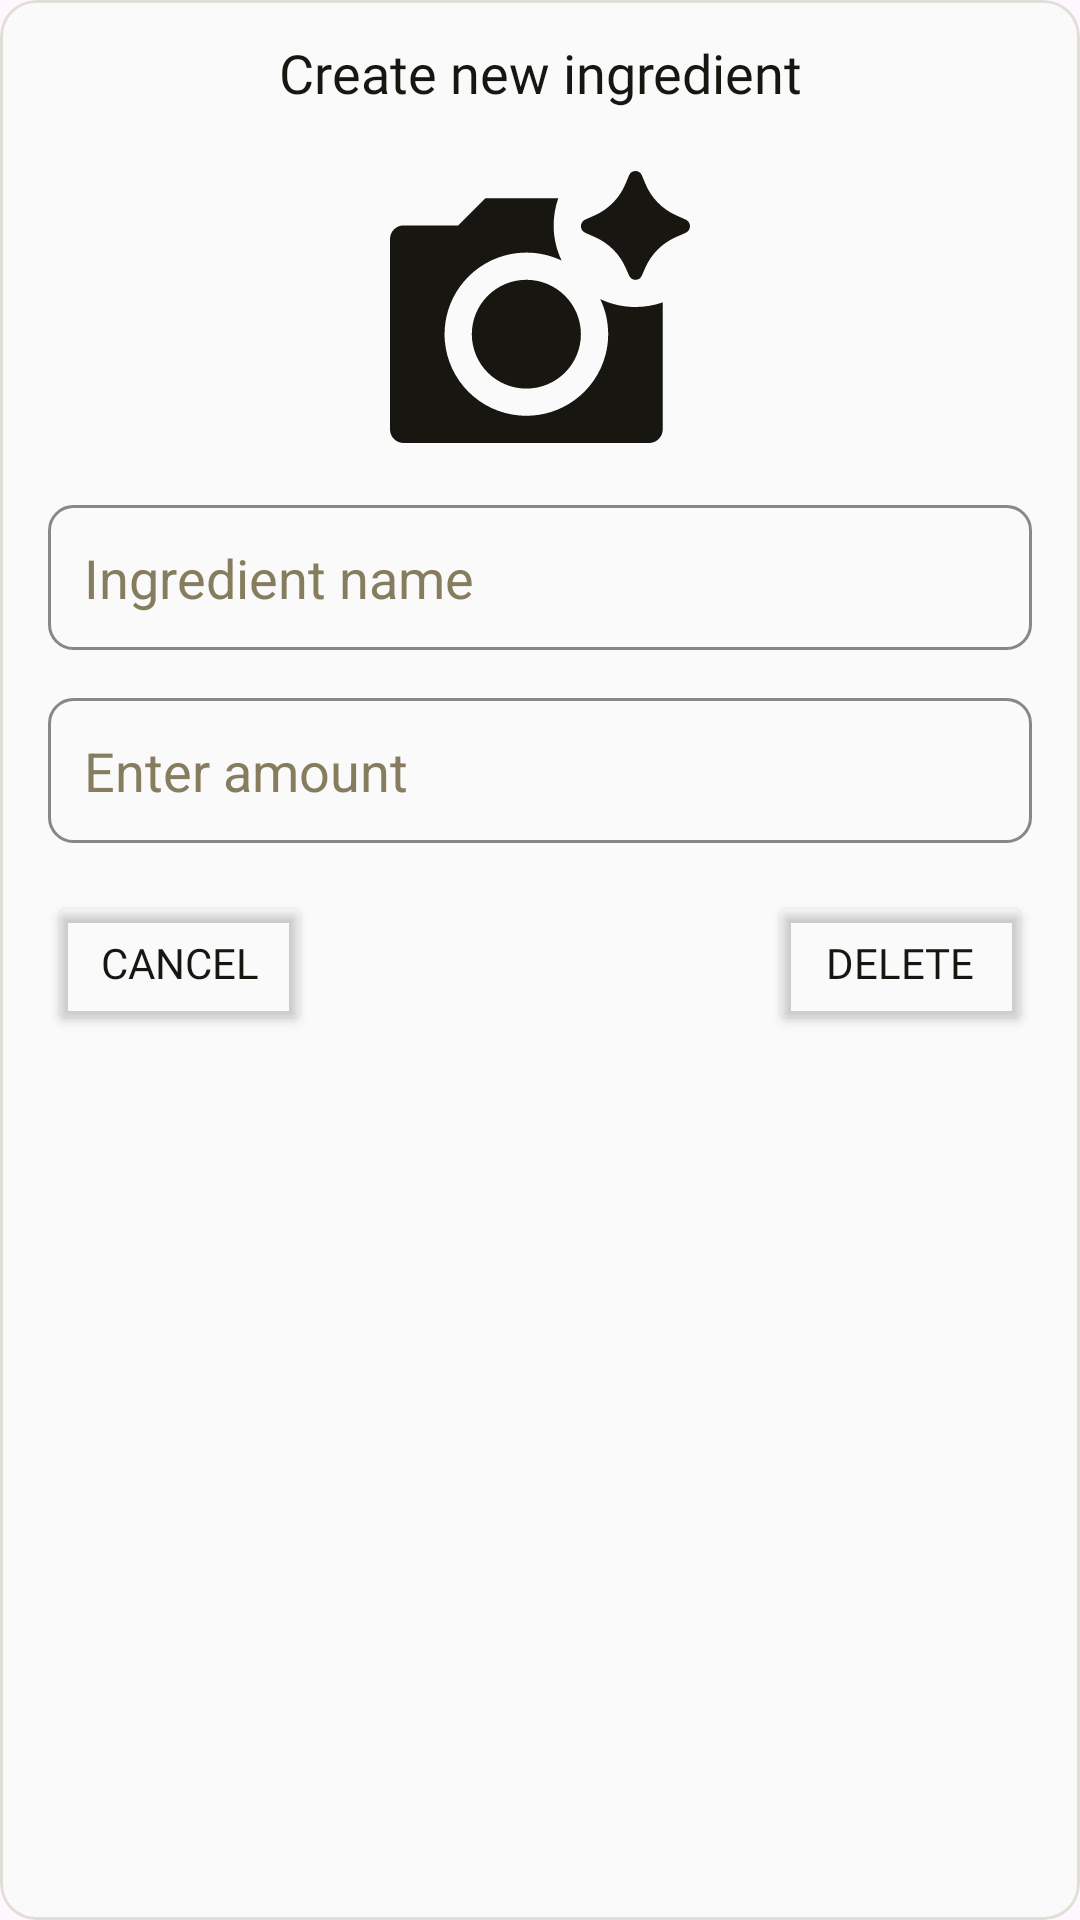

Write the Android layout XML for this screen, with the resource values it uses.
<!-- AndroidManifest.xml: application theme Theme.TFG_Recetario -->
<!-- res/layout/dialog_create_ingredient.xml -->
<?xml version="1.0" encoding="utf-8"?>
<com.google.android.material.card.MaterialCardView xmlns:android="http://schemas.android.com/apk/res/android"
    android:layout_width="match_parent"
    android:layout_height="wrap_content"
    xmlns:app="http://schemas.android.com/apk/res-auto"
    android:backgroundTint="@color/etiquetas"
    app:strokeColor="@color/borde"
    app:strokeWidth="1dp"
    android:layout_margin="12dp">

    <androidx.constraintlayout.widget.ConstraintLayout
        android:layout_width="match_parent"
        android:layout_height="wrap_content">

        <TextView
            android:id="@+id/titulo_dialog"
            android:layout_width="wrap_content"
            android:layout_height="wrap_content"
            android:fontFamily="@font/epilogue_bold"
            android:layout_margin="12dp"
            android:text="@string/txt_new_ingredient"
            android:textColor="@color/titulos"
            android:textSize="18sp"
            app:layout_constraintEnd_toEndOf="parent"
            app:layout_constraintStart_toStartOf="parent"
            app:layout_constraintTop_toTopOf="parent" />

        <ImageView
            android:id="@+id/img_ingrediente_crear"
            android:layout_width="100dp"
            android:layout_height="100dp"
            android:layout_margin="16dp"
            android:src="@drawable/ic_camera"
            app:layout_constraintEnd_toEndOf="parent"
            app:layout_constraintStart_toStartOf="parent"
            app:layout_constraintTop_toBottomOf="@+id/titulo_dialog" />

        <EditText
            android:id="@+id/et_new_ingredient_name"
            android:layout_width="match_parent"
            android:layout_height="wrap_content"
            android:layout_margin="16dp"
            android:hint="@string/hint_new_ingredient_name"
            android:background="@drawable/bg_et_my_recipe"
            android:inputType="textCapSentences"
            android:padding="12dp"
            app:layout_constraintStart_toStartOf="parent"
            app:layout_constraintTop_toBottomOf="@+id/img_ingrediente_crear" />

        <EditText
            android:id="@+id/et_new_ingredient_amount"
            android:layout_width="match_parent"
            android:layout_height="wrap_content"
            android:layout_margin="16dp"
            android:background="@drawable/bg_et_my_recipe"
            android:hint="@string/hint_new_ingredient_amount"
            android:padding="12dp"
            android:inputType="textCapSentences"
            app:layout_constraintBottom_toTopOf="@+id/linearLayout2"
            app:layout_constraintStart_toStartOf="parent"
            app:layout_constraintTop_toBottomOf="@+id/et_new_ingredient_name" />

        <LinearLayout
            android:id="@+id/linearLayout2"
            android:layout_width="match_parent"
            android:layout_height="wrap_content"
            android:orientation="horizontal"
            android:layout_margin="16dp"
            app:layout_constraintBottom_toBottomOf="parent"
            app:layout_constraintEnd_toEndOf="parent"
            app:layout_constraintStart_toStartOf="parent">

            <Button
                android:id="@+id/cancel_btn_ingredient"
                android:layout_width="wrap_content"
                android:layout_height="wrap_content"
                android:backgroundTint="@color/transparente"
                android:fontFamily="@font/epilogue_bold"
                android:text="@string/cancel_btn"
                android:textColor="@color/titulos"
                android:textSize="14sp"
                app:strokeColor="@color/titulos"
                app:strokeWidth="2dp" />

            <View
                android:layout_width="0dp"
                android:layout_height="0dp"
                android:layout_weight="1" />

            <Button
                android:id="@+id/save_btn_ingredient"
                android:layout_width="wrap_content"
                android:layout_height="wrap_content"
                android:backgroundTint="@color/transparente"
                android:fontFamily="@font/epilogue_bold"
                android:text="@string/btn_delete_item"
                android:textColor="@color/titulos"
                android:textSize="14sp"
                app:strokeColor="@color/titulos"
                app:strokeWidth="2dp" />

        </LinearLayout>

    </androidx.constraintlayout.widget.ConstraintLayout>
</com.google.android.material.card.MaterialCardView>
<!-- resources referenced by this layout -->
<resources>
  <color name="borde">#E0DED6</color>
  <color name="etiquetas">#FAFAFA</color>
  <color name="titulos">#181611</color>
  <color name="transparente">#00000000</color>
  <!-- drawable bg_et_my_recipe (drawable) -->
  <?xml version="1.0" encoding="utf-8"?>
  <ripple xmlns:android="http://schemas.android.com/apk/res/android"
      android:color="?attr/colorControlHighlight"> 
  
      <item>
          <shape android:shape="rectangle">
              <solid android:color="@color/primario" />
  
              <corners android:radius="8dp" />
  
              <stroke
                  android:width="1dp"
                  android:color="@color/hintText" />
          </shape>
      </item>
  </ripple>
  <!-- drawable ic_camera: vector/xml drawable (drawable, 2055 chars, omitted) -->
  <string name="btn_delete_item">Delete</string>
  <string name="cancel_btn">Cancel</string>
  <string name="hint_new_ingredient_amount">Enter amount</string>
  <string name="hint_new_ingredient_name">Ingredient name</string>
  <string name="txt_new_ingredient">Create new ingredient</string>
  <style name="Theme.TFG_Recetario" parent="Base.Theme.TFG_Recetario" />
  <color name="primario">#FAFAFA</color>
  <color name="hintText">#80181611</color>
  <style name="Base.Theme.TFG_Recetario" parent="Theme.Material3.DayNight.NoActionBar">
          
          
          <item name="android:statusBarColor">@color/primario</item>
          <item name="android:windowLightStatusBar">@color/titulos</item>
          <item name="android:navigationBarColor">@color/secundario</item>
          <item name="android:textColorHint">@color/texto</item>
          <item name="android:textCursorDrawable">@color/texto</item>
          <item name="colorControlActivated">@color/titulos</item>
          <item name="checkboxStyle">@style/CheckBoxStyle</item>
      </style>
  <color name="secundario">#E1DED5</color>
  <color name="texto">#867D5F</color>
  <style name="CheckBoxStyle" parent="Widget.AppCompat.CompoundButton.CheckBox">
          <item name="buttonTint">@color/titulos</item>
          <item name="android:button">@drawable/ic_darktheme</item>
          <item name="android:colorControlActivated">@color/titulos</item>
      </style>
  <!-- drawable ic_darktheme (drawable) -->
  <vector xmlns:android="http://schemas.android.com/apk/res/android" android:autoMirrored="true" android:height="24dp" android:viewportHeight="24" android:viewportWidth="24" android:width="24dp">
        
      <path android:fillColor="@color/transparente" android:pathData="M12,1L12,1A11,11 0,0 1,23 12L23,12A11,11 0,0 1,12 23L12,23A11,11 0,0 1,1 12L1,12A11,11 0,0 1,12 1z" android:strokeColor="@color/titulos" android:strokeWidth="2"/>
      
  </vector>
</resources>
